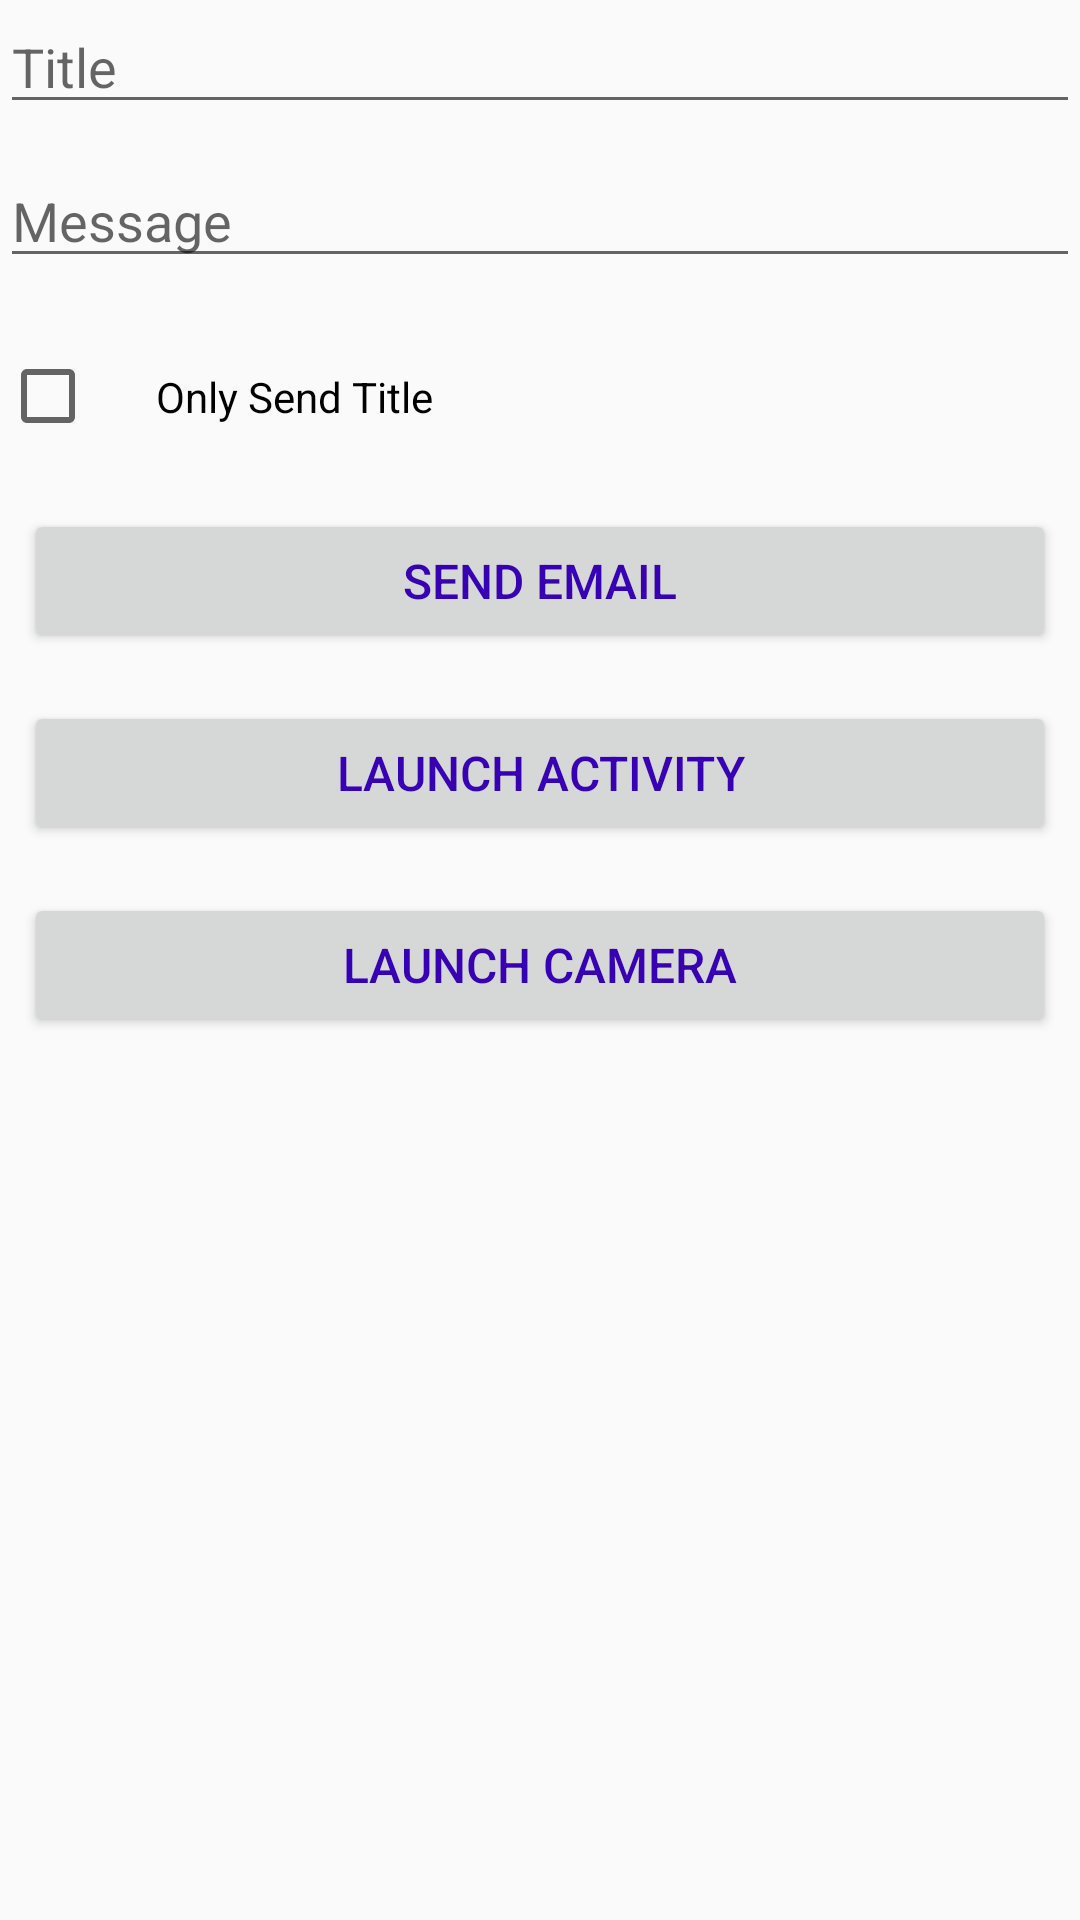

Produce the Android XML layout that renders to this screen, including the resource entries it uses.
<!-- AndroidManifest.xml: application theme AppTheme -->
<!-- res/layout/activity_main.xml -->
<?xml version="1.0" encoding="utf-8"?>
<ScrollView
    xmlns:android="http://schemas.android.com/apk/res/android"
    xmlns:app="http://schemas.android.com/apk/res-auto"
    xmlns:tools="http://schemas.android.com/tools"
    android:layout_width="match_parent"
    android:layout_height="match_parent"
    android:layout_margin="10dp"
    tools:context=".MainActivity"
   >
<LinearLayout
    android:layout_width="match_parent"
    android:layout_height="match_parent"
    android:orientation="vertical">
    <EditText
        android:id="@+id/title_edit_view"
        android:layout_width="match_parent"
        android:layout_height="wrap_content"
        android:hint="Title"/>


    <EditText
        android:layout_marginTop="10dp"
        android:id="@+id/message_edit_view"
        android:layout_width="match_parent"
        android:layout_height="wrap_content"
        android:hint="Message"/>
    <CheckBox
        android:id="@+id/titleOnly"
        android:layout_marginTop="10dp"
        android:layout_width="wrap_content"
        android:layout_height="wrap_content"
        android:text="@string/check_box"
        android:padding="20dp"/>
    <Button
        android:id="@+id/send_email_button"
        style="@style/styleForButton"
        android:text="@string/first_button"/>
    <Button
        android:id="@+id/launch_activity_button"
        style="@style/styleForButton"
        android:text="@string/second_button"/>
    <Button
        android:id="@+id/camera_button"
        style="@style/styleForButton"
        android:text="@string/third_button"/>


</LinearLayout>

</ScrollView>
<!-- resources referenced by this layout -->
<resources>
  <string name="check_box">Only Send Title</string>
  <string name="first_button">Send email</string>
  <string name="second_button">Launch Activity</string>
  <string name="third_button">Launch Camera</string>
  <style name="styleForButton">
      <item name="android:textSize">16dp</item>
      <item name="android:textAllCaps">true</item>
      <item name="android:gravity">center</item>
      <item name="android:textColor">@color/colorPrimaryDark</item>
      <item name="android:layout_gravity">center</item>
      <item name="android:layout_width">match_parent</item>
      <item name="android:layout_height">wrap_content</item>
      <item name="android:layout_margin">8dp</item>
  </style>
  <style name="AppTheme" parent="Theme.AppCompat.Light.DarkActionBar">
          
          <item name="colorPrimary">@color/colorPrimary</item>
          <item name="colorPrimaryDark">@color/colorPrimaryDark</item>
          <item name="colorAccent">@color/colorAccent</item>
      </style>
  <!-- not gathered from this repository: default colours our renderer supplied (Android Studio template values) -->
  <color name="colorPrimary">#FF6200EE</color>
  <color name="colorPrimaryDark">#FF3700B3</color>
  <color name="colorAccent">#FF03DAC5</color>
</resources>
